Run: headless pygame with SDL's dummy video driver; simulated clock (each Clock.tick advances the game by its frame time, no real sleeping); random seed 0; keys injected as events and as key.get_pressed() state; no mouse input.
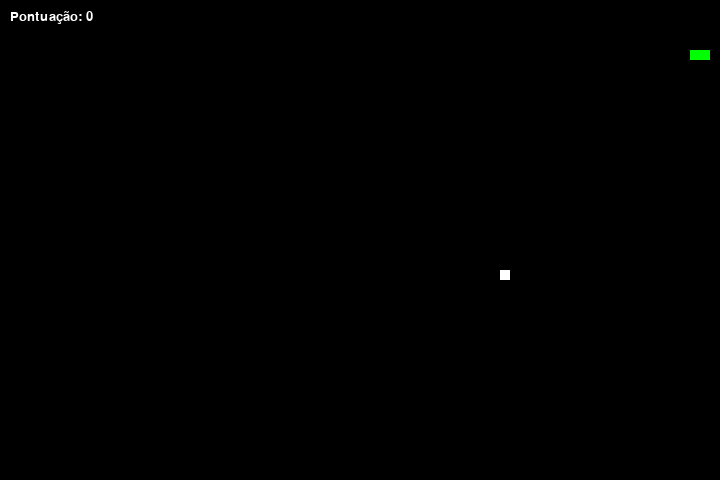
Frame 1 of 2 · flips 1–60 · no input
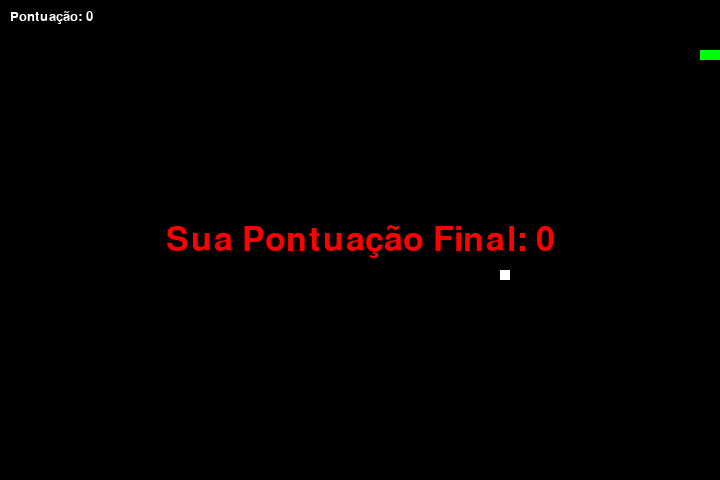
Frame 2 of 2 · flips 61–180 · tapped SPACE, RETURN · held RIGHT (→), D (game ended)

The pygame program that drew these frames:

import pygame
import time
import random

VelCobra = 100

Win_x = 720
Win_y = 480

Cor0 = pygame.Color(0, 0, 0)
Cor1 = pygame.Color(255, 255, 255)
CorR = pygame.Color(255, 0, 0)
CorG = pygame.Color(0, 255, 0)

pygame.init()
pygame.display.set_caption("SnakeGame_Busca")
Window = pygame.display.set_mode((Win_x, Win_y))
fps = pygame.time.Clock()


def IniciarJogo():
    PosSnake = [100, 50]
    BodySnake = [[100, 50], [90, 50]]
    PosFruit = GerarFruta()
    Direction = 'Dir'
    Score = 0
    return PosSnake, BodySnake, PosFruit, Direction, Score


def GerarFruta():
    return [
        random.randrange(1, (Win_x // 10)) * 10,
        random.randrange(1, (Win_y // 10)) * 10]


def AtualizarPosSnake(PosSnake, Direction):
    if Direction == "Up":
        PosSnake[1] -= 10
    elif Direction == 'Down':
        PosSnake[1] += 10
    elif Direction == "Esq":
        PosSnake[0] -= 10
    elif Direction == "Dir":
        PosSnake[0] += 10
    return PosSnake


def Mov(CurrentDirection, PosSnake, PosFruit):
    for event in pygame.event.get():
        if event.type == pygame.KEYDOWN:
            if event.key == pygame.K_UP and CurrentDirection != 'Down':
                return 'Up'
            elif event.key == pygame.K_DOWN and CurrentDirection != 'Up':
                return 'Down'
            elif event.key == pygame.K_LEFT and CurrentDirection != 'Dir':
                return 'Esq'
            elif event.key == pygame.K_RIGHT and CurrentDirection != 'Esq':
                return 'Dir'

    return CurrentDirection


def CrescimentoSnake(BodySnake, PosSnake, PosFruit, Score):
    BodySnake.insert(0, list(PosSnake))
    if PosSnake == PosFruit:
        Score += 10
        PosFruit = GerarFruta()
    else:
        BodySnake.pop()
    return BodySnake, PosFruit, Score


def Collision(PosSnake, BodySnake):
    if (PosSnake[0] < 0 or PosSnake[0] >= Win_x or
            PosSnake[1] < 0 or PosSnake[1] >= Win_y):
        return True
    for Corpo in BodySnake[1:]:
        if PosSnake == Corpo:
            return True
    return False


def Renderizar(BodySnake, PosFruit, Score):
    Window.fill(Cor0)
    for pos in BodySnake:
        pygame.draw.rect(Window, CorG, pygame.Rect(pos[0], pos[1], 10, 10))
    pygame.draw.rect(Window, Cor1, pygame.Rect(PosFruit[0], PosFruit[1], 10, 10))
    Pontuacao(Score)
    pygame.display.update()


def Pontuacao(Score):
    Fonte = pygame.font.SysFont('times new roman', 20)
    HudScore = Fonte.render(f'Pontuação: {Score}', True, Cor1)
    Window.blit(HudScore, (10, 10))


def GameOver(Score):
    Fonte = pygame.font.SysFont('times new roman', 50)
    HudGameOver = Fonte.render(f'Sua Pontuação Final: {Score}', True, CorR)
    Window.blit(HudGameOver, HudGameOver.get_rect(center=(Win_x / 2, Win_y / 2)))
    pygame.display.flip()
    time.sleep(2)
    pygame.quit()
    quit()


def Main():
    PosSnake, BodySnake, PosFruit, Direction, Score = IniciarJogo()

    while True:
        Direction = Mov(Direction, PosSnake, PosFruit)
        PosSnake = AtualizarPosSnake(PosSnake, Direction)
        BodySnake, PosFruit, Score = CrescimentoSnake(BodySnake, PosSnake, PosFruit, Score)

        if Collision(PosSnake, BodySnake):
            GameOver(Score)

        Renderizar(BodySnake, PosFruit, Score)
        fps.tick(VelCobra)


if __name__ == "__main__":
    Main()
